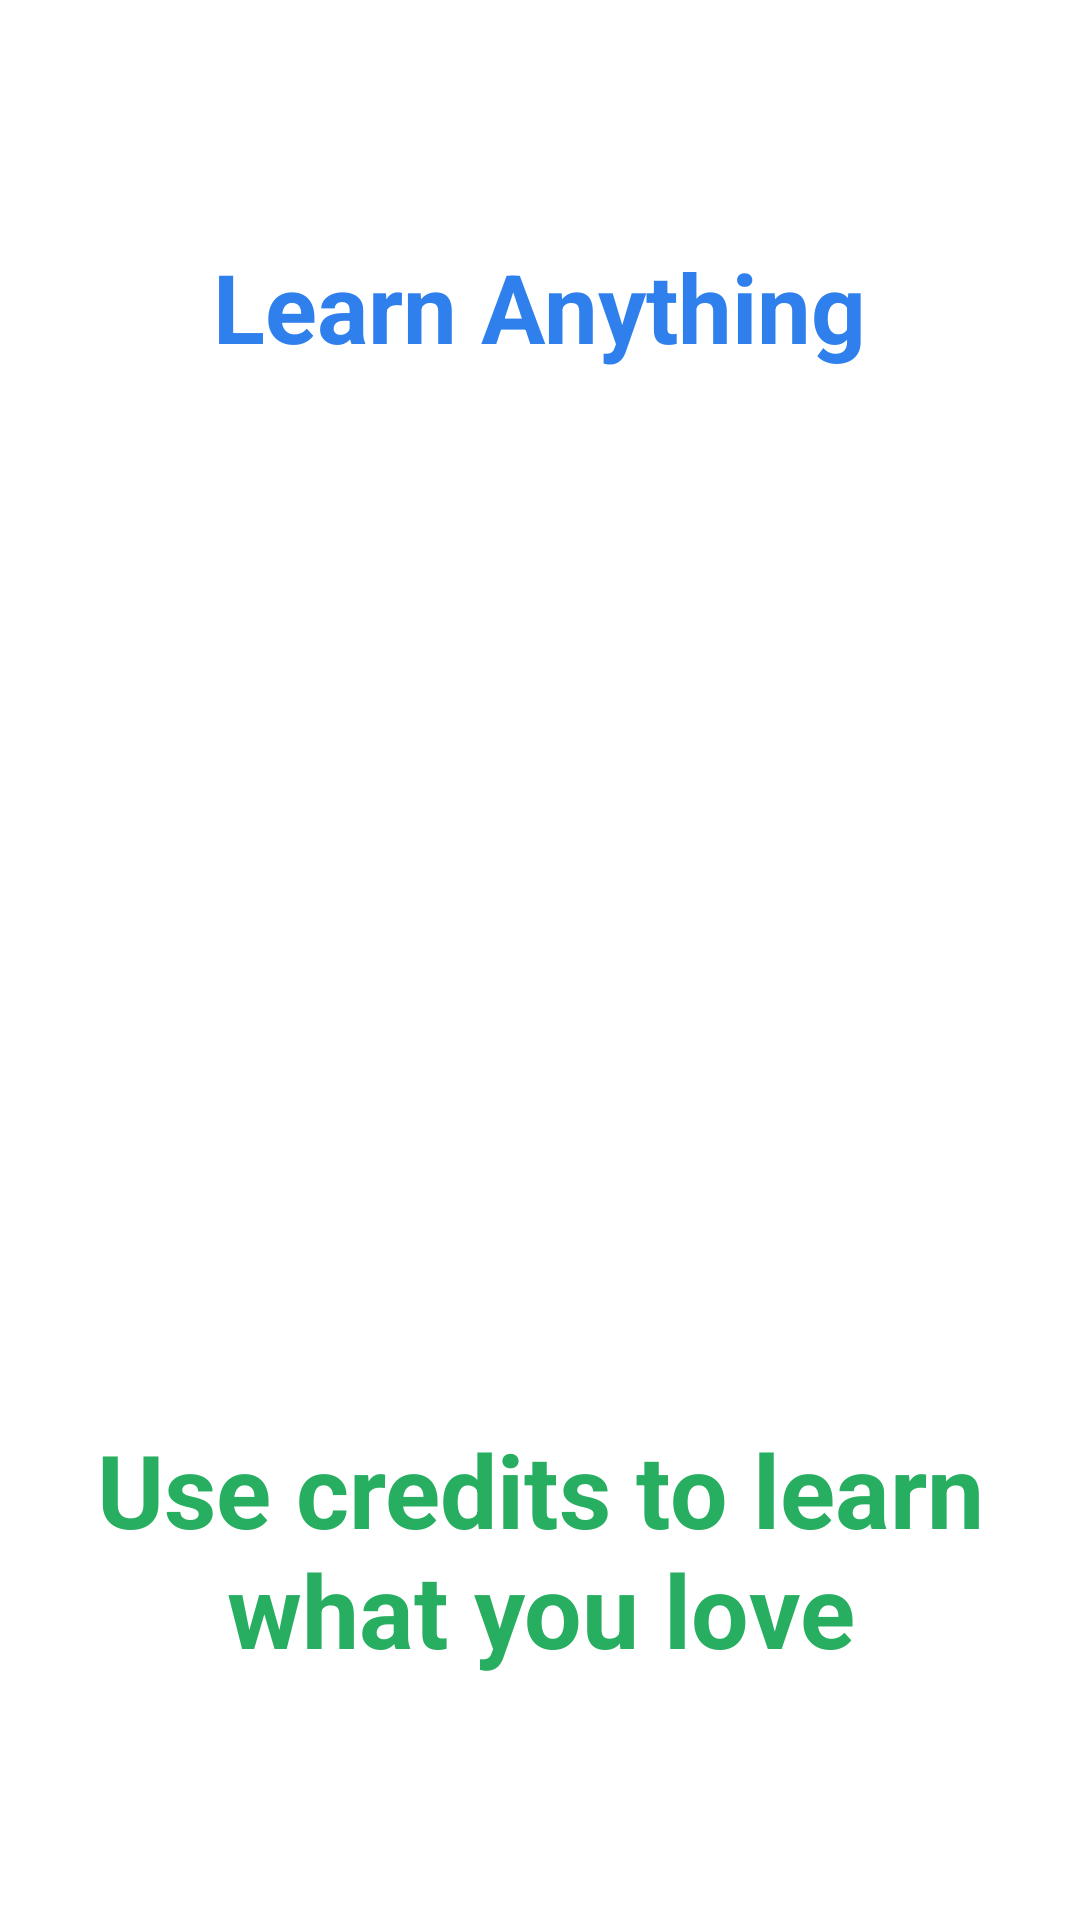

This screen was rendered from an Android layout file. Write that file and the resources it references.
<!-- AndroidManifest.xml: application theme Theme.SkillSwap -->
<!-- res/layout/layout_onboarding_screen_3.xml -->
<?xml version="1.0" encoding="utf-8"?>
<LinearLayout xmlns:android="http://schemas.android.com/apk/res/android"
    android:layout_width="match_parent"
    android:layout_height="match_parent"
    android:orientation="vertical"
    android:padding="20dp"
    android:gravity="center">

    <TextView
        android:layout_width="wrap_content"
        android:layout_height="wrap_content"
        android:text="@string/ob_three_main_title"
        android:textSize="32sp"
        android:textStyle="bold"
        android:textColor="@color/primary_blue"/>

    <ImageView
        android:layout_width="350dp"
        android:layout_height="350dp"
        android:src="@drawable/ob_3"
        android:contentDescription="@string/app_name"/>

    <TextView
        android:layout_width="wrap_content"
        android:layout_height="wrap_content"
        android:text="@string/ob_three_tag_title"
        android:textAlignment="center"
        android:textSize="34sp"
        android:textStyle="bold"
        android:textColor="@color/green_2"/>
</LinearLayout>
<!-- resources referenced by this layout -->
<resources>
  <color name="green_2">#27AE60</color>
  <color name="primary_blue">#2f80ed</color>
  <string name="app_name">SkillSwap</string>
  <string name="ob_three_main_title">Learn Anything</string>
  <string name="ob_three_tag_title">Use credits to learn what you love</string>
  <style name="Theme.SkillSwap" parent="Base.Theme.SkillSwap">
          
          <item name="android:navigationBarColor">@android:color/transparent</item>
          <item name="android:statusBarColor">@android:color/transparent</item>
          <item name="android:windowLightStatusBar">?attr/isLightTheme</item>
      </style>
</resources>
